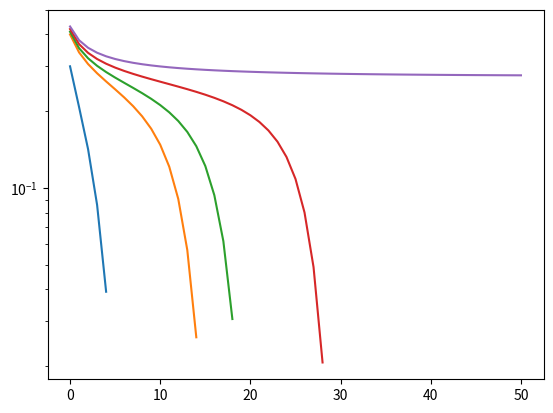

This chart was generated by the following Python code:
import matplotlib.pyplot as plt

def density_evolution(erasure_prob, iterations, dv, dc, threshold):
    results = [erasure_prob]
    for it in range(iterations):
        prob = (1-results[-1])**(dc-1)
        prob = erasure_prob * (1-prob)**(dv-1)
        if prob > threshold:
            results.append(prob)
    return results

erasure_probs = [0.3, 0.4, 0.41, 0.42, 0.43]

for erasure_prob in erasure_probs:
    plt.plot(density_evolution(erasure_prob, 50, 3,6,1e-2))

plt.yscale('log')
plt.show()